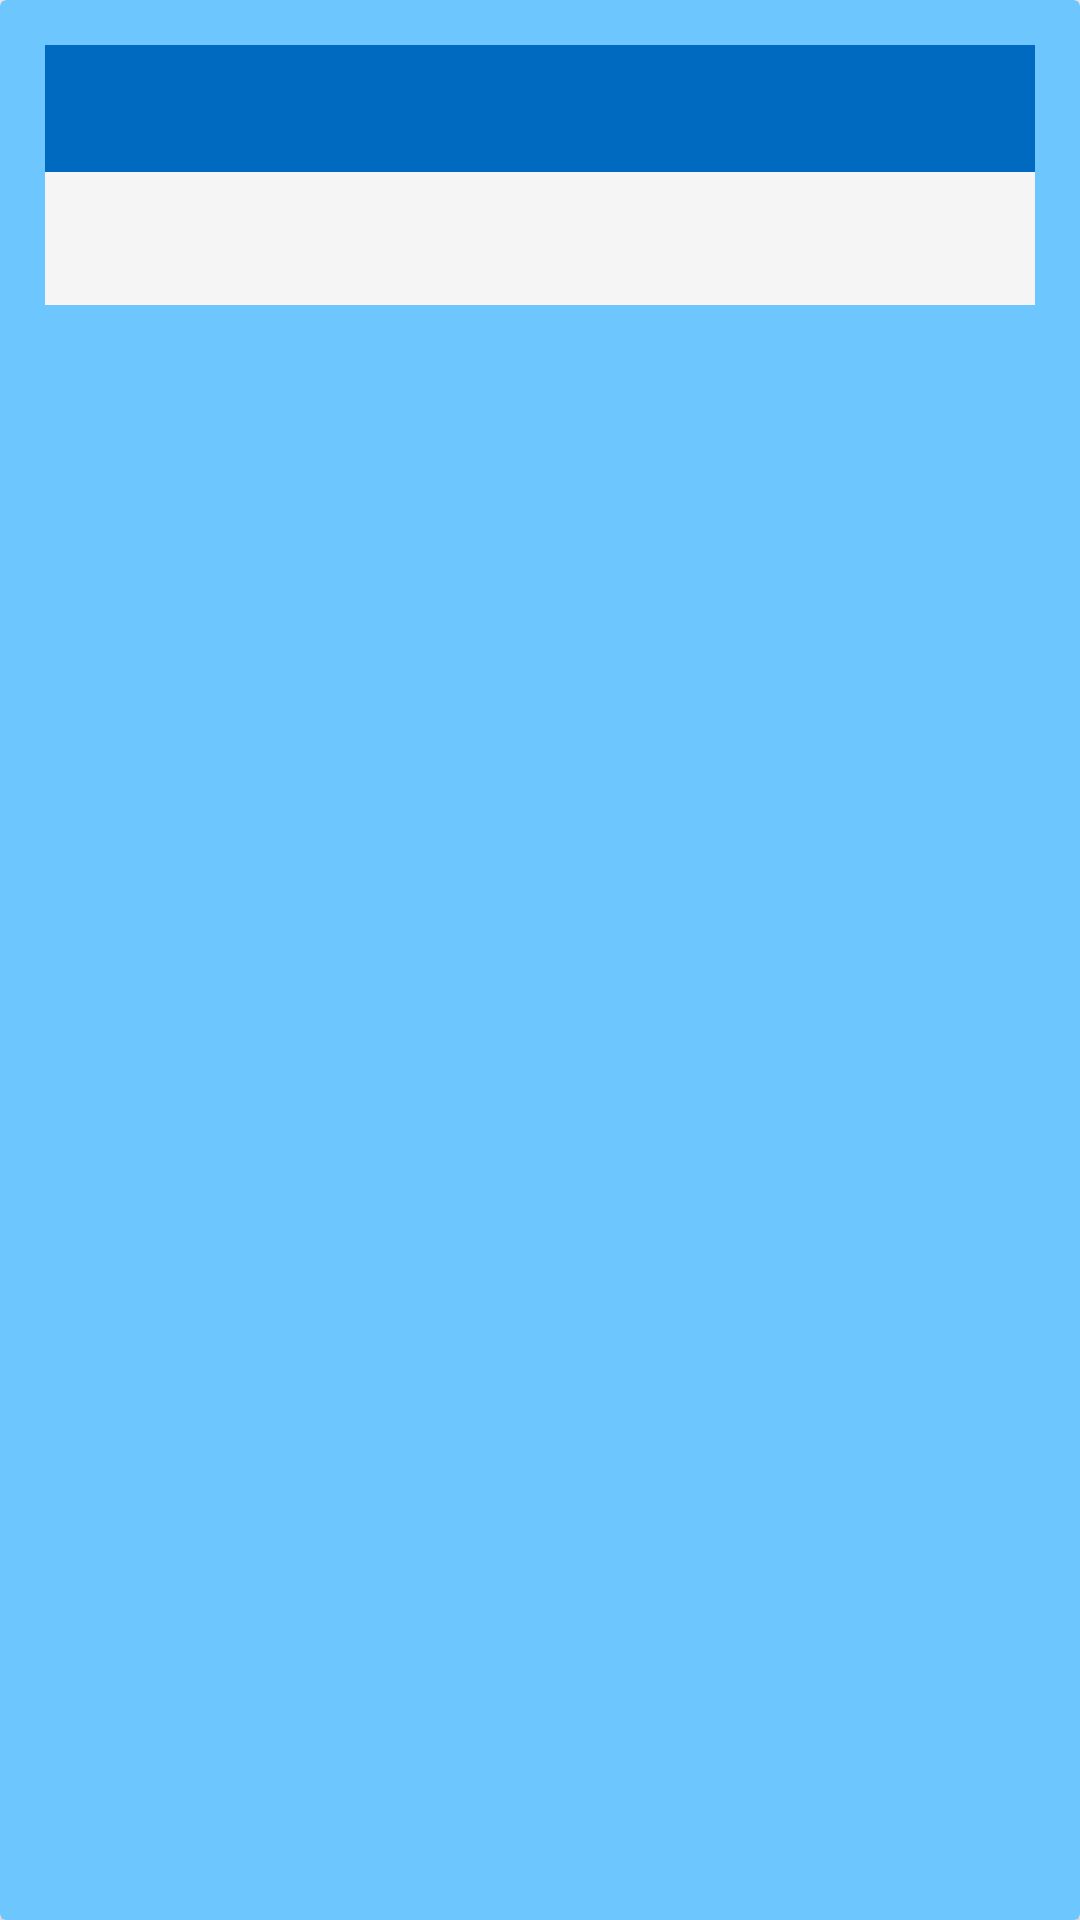

Android layout source for this screen:
<!-- AndroidManifest.xml: application theme AppTheme -->
<!-- res/layout/restaurant_item_view.xml -->
<?xml version="1.0" encoding="utf-8"?>
<layout xmlns:android="http://schemas.android.com/apk/res/android"
    xmlns:app="http://schemas.android.com/apk/res-auto"
    xmlns:tools="http://schemas.android.com/tools">
    <data>
        <variable
            name="item"
            type="com.example.androidclientyelpapi.service.models.Restaurant" />

    </data>
    <androidx.cardview.widget.CardView
        android:id="@+id/card"
        android:layout_width="match_parent"
        android:layout_height="wrap_content"
        android:layout_margin="5dp"
        app:cardBackgroundColor="@color/primaryLightColor"
        app:cardCornerRadius="2dp">

        <LinearLayout
            android:layout_width="match_parent"
            android:layout_height="wrap_content"
            android:orientation="vertical"
            android:layout_margin="15dp"
            android:layout_marginBottom="10dp">

            <TextView
                android:id="@+id/title"
                android:text="@{item.name}"
                android:layout_width="match_parent"
                android:layout_height="wrap_content"
                android:background="@color/secondaryColor"
                android:paddingStart="10dp"
                android:paddingTop="5dp"
                android:paddingEnd="10dp"
                android:paddingBottom="5dp"
                android:singleLine="false"
                android:textColor="@color/primaryTextColor"
                android:textSize="24sp"
                android:textStyle="bold"
                android:accessibilityHeading="true"
                tools:text="Title" />

            <TextView
                android:id="@+id/todo1"
                android:text="@{item.address}"
                android:singleLine="false"
                android:layout_width="match_parent"
                android:layout_height="wrap_content"
                android:background="@color/secondaryTextColor"
                android:padding="10dp"
                android:textColor="@color/secondaryColor"
                android:textSize="18sp"
                tools:text="Get this app working" />

        </LinearLayout>

    </androidx.cardview.widget.CardView>
</layout>
<!-- resources referenced by this layout -->
<resources>
  <color name="primaryLightColor">#6ec6ff</color>
  <color name="primaryTextColor">#000000</color>
  <color name="secondaryColor">#0069c0</color>
  <color name="secondaryTextColor">#f5f5f5</color>
  <style name="AppTheme" parent="Theme.AppCompat.Light.DarkActionBar">
          
          <item name="colorPrimary">@color/primaryColor</item>
          <item name="colorPrimaryDark">@color/primaryDarkColor</item>
          <item name="colorAccent">@color/secondaryColor</item>
      </style>
  <color name="primaryColor">#2196f3</color>
  <color name="primaryDarkColor">#0069c0</color>
</resources>
